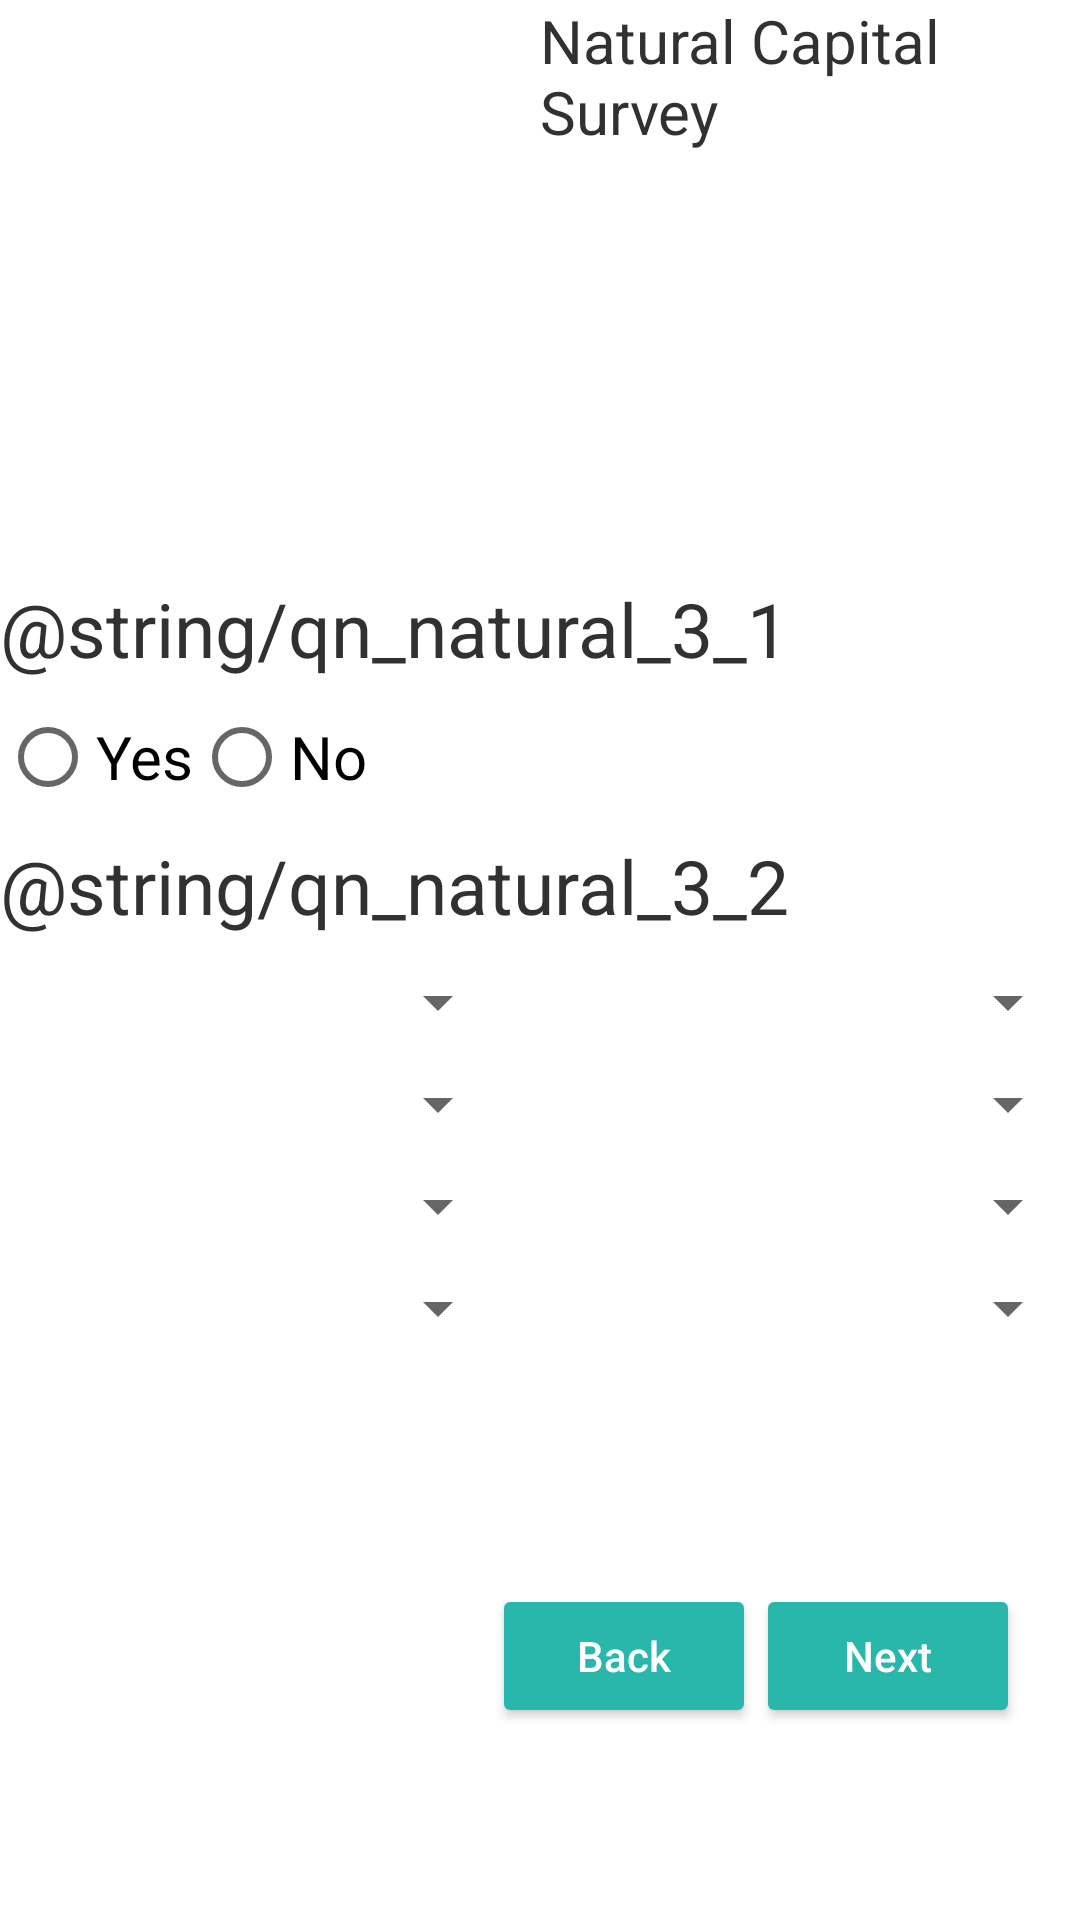

Android layout source for this screen:
<!-- AndroidManifest.xml: application theme AppTheme -->
<!-- res/layout/activity_natural_capital_survey3.xml -->
<?xml version="1.0" encoding="utf-8"?>
<android.support.v4.widget.DrawerLayout xmlns:android="http://schemas.android.com/apk/res/android"
    android:id="@+id/menu_drawer_layout"
    android:background="@android:color/white"
    android:layout_width="match_parent"
    android:layout_height="match_parent">
    
    <FrameLayout
        android:id="@+id/content_frame"
        android:layout_width="match_parent"
        android:layout_height="match_parent" />

    <LinearLayout xmlns:android="http://schemas.android.com/apk/res/android"
        xmlns:tools="http://schemas.android.com/tools"
        android:layout_width="match_parent"
        android:layout_height="match_parent"
        android:orientation="vertical"
        tools:context="com.sayone.omidyar.view.NaturalCapitalSurveyActivity3">

        <LinearLayout
            android:layout_width="match_parent"
            android:layout_height="wrap_content">

            <LinearLayout
                android:layout_width="match_parent"
                android:layout_height="wrap_content"
                android:layout_weight="1">

                <ImageView
                    android:id="@+id/image_view_menu_icon"
                    android:layout_width="wrap_content"
                    android:layout_height="wrap_content"
                    android:layout_gravity="left"
                    android:layout_margin="10dp"
                    android:src="@drawable/ic_menu_black_36dp" />

            </LinearLayout>

            <LinearLayout
                android:layout_width="match_parent"
                android:layout_height="wrap_content"
                android:layout_weight="1"
                android:gravity="end"
                android:orientation="horizontal">

                <TextView
                    android:layout_width="wrap_content"
                    android:layout_height="wrap_content"
                    android:text="@string/title_natural_capital"
                    android:textSize="@dimen/textfield_size" />

                <ImageView
                    android:layout_width="wrap_content"
                    android:layout_height="wrap_content"
                    android:src="@drawable/ic_keyboard_arrow_right_black_36dp" />

                <TextView
                    android:layout_width="wrap_content"
                    android:layout_height="wrap_content"
                    android:text="@string/string_forestland"
                    android:textSize="@dimen/textfield_size" />

                <ImageView
                    android:layout_width="wrap_content"
                    android:layout_height="wrap_content"
                    android:src="@drawable/ic_keyboard_arrow_right_black_36dp" />

                <TextView
                    android:layout_width="wrap_content"
                    android:layout_height="wrap_content"
                    android:text="1/14"
                    android:textSize="@dimen/textfield_size" />

            </LinearLayout>

        </LinearLayout>

        <TextView
            android:layout_width="match_parent"
            android:layout_height="wrap_content"
            android:text="@string/qn_natural_3_1"
            android:textSize="@dimen/heading_size" />

        <LinearLayout
            android:layout_width="match_parent"
            android:layout_height="wrap_content"
            android:layout_marginTop="10dp">

            <RadioButton
                android:id="@+id/radioButton2"
                android:layout_width="wrap_content"
                android:layout_height="wrap_content"
                android:text="@string/radio_button_yes"
                android:textSize="@dimen/textfield_size" />

            <RadioButton
                android:id="@+id/radioButton"
                android:layout_width="wrap_content"
                android:layout_height="wrap_content"
                android:text="@string/radio_button_no"
                android:textSize="@dimen/textfield_size" />

        </LinearLayout>

        <TextView
            android:layout_width="match_parent"
            android:layout_height="wrap_content"
            android:layout_marginTop="10dp"
            android:text="@string/qn_natural_3_2"
            android:textSize="@dimen/heading_size" />

        <LinearLayout
            android:layout_width="wrap_content"
            android:layout_height="wrap_content"
            android:layout_gravity="center"
            android:layout_marginTop="10dp"
            android:orientation="horizontal">

            <LinearLayout
                android:layout_width="300dp"
                android:layout_height="wrap_content"
                android:layout_weight="1"
                android:orientation="vertical">

                <Spinner
                    android:id="@+id/spinner_infrastructure1"
                    android:layout_width="match_parent"
                    android:layout_height="wrap_content" />

                <Spinner
                    android:id="@+id/spinner_infrastructure2"
                    android:layout_width="match_parent"
                    android:layout_height="wrap_content"
                    android:layout_marginTop="10dp" />

                <Spinner
                    android:id="@+id/spinner_infrastructure3"
                    android:layout_width="match_parent"
                    android:layout_height="wrap_content"
                    android:layout_marginTop="10dp" />

                <Spinner
                    android:id="@+id/spinner_infrastructure4"
                    android:layout_width="match_parent"
                    android:layout_height="wrap_content"
                    android:layout_marginTop="10dp" />

            </LinearLayout>

            <LinearLayout
                android:layout_width="300dp"
                android:layout_height="wrap_content"
                android:layout_marginLeft="20dp"
                android:layout_weight="1"
                android:orientation="vertical">

                <Spinner
                    android:id="@+id/spinner_infrastructure5"
                    android:layout_width="match_parent"
                    android:layout_height="wrap_content" />

                <Spinner
                    android:id="@+id/spinner_infrastructure6"
                    android:layout_width="match_parent"
                    android:layout_height="wrap_content"
                    android:layout_marginTop="10dp" />

                <Spinner
                    android:id="@+id/spinner_infrastructure7"
                    android:layout_width="match_parent"
                    android:layout_height="wrap_content"
                    android:layout_marginTop="10dp" />

                <Spinner
                    android:id="@+id/spinner_infrastructure8"
                    android:layout_width="match_parent"
                    android:layout_height="wrap_content"
                    android:layout_marginTop="10dp" />

            </LinearLayout>

        </LinearLayout>

        <LinearLayout
            android:layout_width="match_parent"
            android:layout_height="wrap_content"
            android:layout_marginLeft="20dp"
            android:layout_marginRight="20dp"
            android:layout_marginTop="80dp"
            android:orientation="horizontal">

            <View
                android:layout_width="0dp"
                android:layout_height="1dp"
                android:layout_weight="1" />

            <Button
                android:id="@+id/button_back"
                android:layout_width="wrap_content"
                android:layout_height="wrap_content"
                android:text="@string/button_back"
                android:textAllCaps="false"
                android:textColor="@android:color/white" />

            <Button
                android:id="@+id/button_next"
                android:layout_width="wrap_content"
                android:layout_height="wrap_content"
                android:layout_gravity="right"
                android:text="@string/button_next"
                android:textAllCaps="false"
                android:textColor="#ffffff" />
        </LinearLayout>


    </LinearLayout>

    <include
        android:id="@+id/left_drawer"
        layout="@layout/navigation_drawer_menu" />
</android.support.v4.widget.DrawerLayout>
<!-- res/layout/navigation_drawer_menu.xml (included above) -->
<?xml version="1.0" encoding="utf-8"?>
<LinearLayout xmlns:android="http://schemas.android.com/apk/res/android"
    android:id="@+id/left_drawer"
    android:layout_width="320dp"

    android:layout_height="match_parent"
    android:layout_gravity="start"
    android:background="#1d8c83"
    android:choiceMode="singleChoice"
    android:divider="@android:color/transparent"
    android:dividerHeight="0dp"
    android:orientation="vertical">

    <LinearLayout
        android:layout_width="match_parent"
        android:layout_height="wrap_content"
        android:background="#146b63"
        android:orientation="vertical">

        <ImageView
            android:id="@+id/drawer_close_btn"
            android:layout_width="wrap_content"
            android:layout_height="wrap_content"
            android:layout_gravity="right"
            android:layout_margin="15dp"
            android:src="@android:drawable/ic_menu_close_clear_cancel" />

        <TextView
            android:id="@+id/text_view_survey_id"
            android:layout_width="wrap_content"
            android:layout_height="wrap_content"
            android:layout_gravity="center"
            android:text="@string/string_survey_id"
            android:textColor="#ffffff"
            android:textSize="@dimen/textfield_size" />

        <TextView
            android:id="@+id/text_view_id"
            android:layout_width="wrap_content"
            android:layout_height="wrap_content"
            android:layout_gravity="center"
            android:text="0000"
            android:layout_marginBottom="25dp"
            android:textColor="#ffffff"
            android:textSize="40sp" />

    </LinearLayout>

    <ScrollView
        android:layout_width="match_parent"
        android:layout_height="wrap_content">

        <LinearLayout
            android:layout_width="match_parent"
            android:layout_height="wrap_content"
            android:orientation="vertical">

            <TextView
                android:id="@+id/text_view_about"
                android:layout_width="match_parent"
                android:layout_height="wrap_content"
                android:layout_marginTop="40dp"
                android:paddingLeft="20dp"
                android:text="@string/about_this_app"
                android:textColor="#ffffff"
                android:textSize="@dimen/navbar_item_text" />

            <TextView
                android:layout_width="match_parent"
                android:layout_height="wrap_content"
                android:layout_marginTop="15dp"
                android:paddingLeft="20dp"
                android:id="@+id/text_start_survey"
                android:text="@string/string_start_survey"
                android:textColor="#ffffff"
                android:textSize="@dimen/navbar_item_text" />

            <TextView
                android:layout_width="match_parent"
                android:layout_height="wrap_content"
                android:layout_marginTop="15dp"
                android:paddingLeft="20dp"
                android:id="@+id/text_harvesting_forest_products"
                android:text="@string/string_forestland"
                android:textColor="#ffffff"
                android:textSize="@dimen/navbar_item_text" />

            <TextView
                android:layout_width="match_parent"
                android:layout_height="wrap_content"
                android:layout_marginTop="15dp"
                android:paddingLeft="20dp"
                android:id="@+id/text_agriculture"
                android:text="@string/string_cropland"
                android:textColor="#ffffff"
                android:textSize="@dimen/navbar_item_text" />

            <TextView
                android:layout_width="match_parent"
                android:layout_height="wrap_content"
                android:layout_marginTop="15dp"
                android:paddingLeft="20dp"
                android:id="@+id/text_grazing"
                android:text="@string/string_pastureland"
                android:textColor="#ffffff"
                android:textSize="@dimen/navbar_item_text" />

            <TextView
                android:layout_width="match_parent"
                android:layout_height="wrap_content"
                android:layout_marginTop="15dp"
                android:paddingLeft="20dp"
                android:id="@+id/text_mining"
                android:text="@string/string_miningland"
                android:textColor="#ffffff"
                android:textSize="@dimen/navbar_item_text" />

            <TextView
                android:layout_width="match_parent"
                android:layout_height="wrap_content"
                android:layout_marginTop="15dp"
                android:paddingLeft="20dp"
                android:id="@+id/text_shared_costs_outlays"
                android:text="@string/shared_costs_outlays"
                android:textColor="#ffffff"
                android:textSize="@dimen/navbar_item_text" />

            <TextView
                android:layout_width="match_parent"
                android:layout_height="wrap_content"
                android:layout_marginTop="15dp"
                android:paddingLeft="20dp"
                android:id="@+id/text_certificate"
                android:text="@string/string_certificate"
                android:textColor="#ffffff"
                android:textSize="@dimen/navbar_item_text" />

            <TextView
                android:id="@+id/logout"
                android:layout_width="match_parent"
                android:layout_height="wrap_content"
                android:layout_marginTop="15dp"
                android:paddingLeft="20dp"
                android:text="@string/string_logout"
                android:textColor="#ffffff"
                android:textSize="@dimen/navbar_item_text" />

        </LinearLayout>

    </ScrollView>

</LinearLayout>
<!-- resources referenced by this layout -->
<resources>
  <dimen name="heading_size">25sp</dimen>
  <dimen name="navbar_item_text">22sp</dimen>
  <dimen name="textfield_size">20sp</dimen>
  <string name="about_this_app">About This Tool</string>
  <string name="button_back">Back</string>
  <string name="button_next">Next</string>
  <string name="radio_button_no">No</string>
  <string name="radio_button_yes">Yes</string>
  <string name="shared_costs_outlays">Shared Costs</string>
  <string name="string_certificate">Certificate</string>
  <string name="string_cropland">Agriculture</string>
  <string name="string_forestland">Forestry</string>
  <string name="string_logout">Logout</string>
  <string name="string_miningland">Mining</string>
  <string name="string_pastureland">Grazing</string>
  <string name="string_start_survey">Start Survey</string>
  <string name="string_survey_id">Survey ID</string>
  <string name="title_natural_capital">Natural Capital Survey</string>
  <style name="AppTheme" parent="Theme.AppCompat.Light.NoActionBar">
          
          <item name="colorPrimary">@color/colorPrimary</item>
          <item name="colorPrimaryDark">@color/colorPrimaryDark</item>
          <item name="colorAccent">#29b7ab</item>
          <item name="colorButtonNormal">#29b7ab</item>
          <item name="android:textColor">#313131</item>
          <item name="android:textColorHint">#b1b1b0</item>
      </style>
  <color name="colorPrimary">#29b7ab</color>
  <color name="colorPrimaryDark">#29b7ab</color>
</resources>
